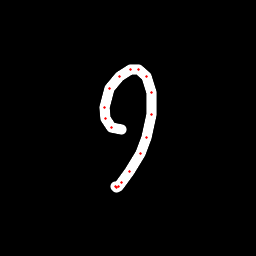

Values plotted in this chart, from the file beside it:
x, y, hover, eod
121.2, 129.8, 0.0, 0.0
111.5, 127, 0.0, 0.0
105.5, 118.6, 0.0, 0.0
104.3, 107.1, 0.0, 0.0
109.9, 88.8, 0.0, 0.0
119.5, 76.87, 0.0, 0.0
130, 69.94, 0.0, 0.0
138.8, 69.84, 0.0, 0.0
146.4, 76.39, 0.0, 0.0
151.2, 92.77, 0.0, 0.0
151.8, 114.6, 0.0, 0.0
146.8, 137.2, 0.0, 0.0
140.2, 153.8, 0.0, 0.0
129.1, 171.1, 0.0, 0.0
121.6, 182.4, 0.0, 0.0
118.2, 186.4, 0.0, 0.0
116.9, 187.4, 0.0, 0.0
115.9, 186.6, 0.0, 1.0
